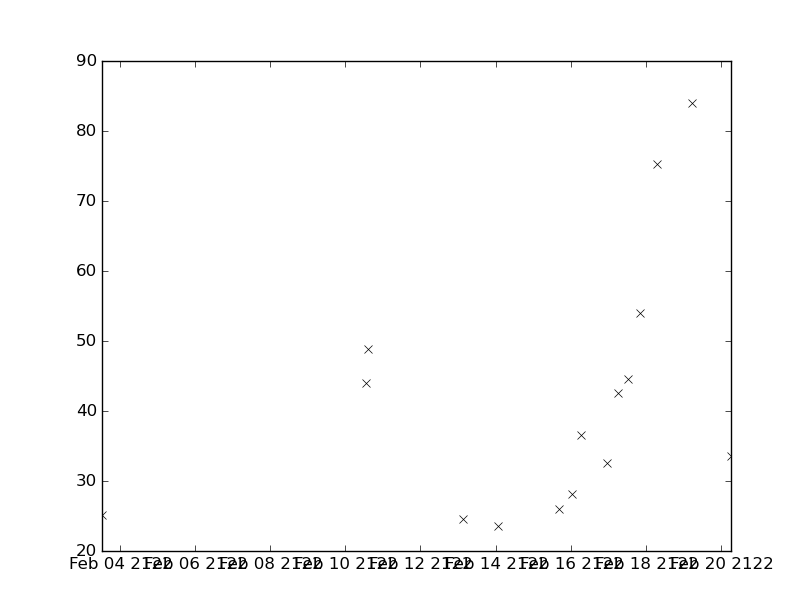

Source data for this figure (header and first rows):
values, datetimes
23.6, 2122-02-14T01:43:00
26.0, 2122-02-15T16:14:00
28.1, 2122-02-16T00:44:00
36.6, 2122-02-16T06:40:00
32.6, 2122-02-16T23:20:00
42.6, 2122-02-17T06:30:00
44.6, 2122-02-17T12:55:00
53.9, 2122-02-17T20:14:00
75.2, 2122-02-18T06:50:00
84.0, 2122-02-19T05:35:00
24.6, 2122-02-13T03:00:00
33.5, 2122-02-20T06:35:00
25.1, 2122-02-03T12:15:00
43.9, 2122-02-10T13:11:00
48.8, 2122-02-10T14:30:00
